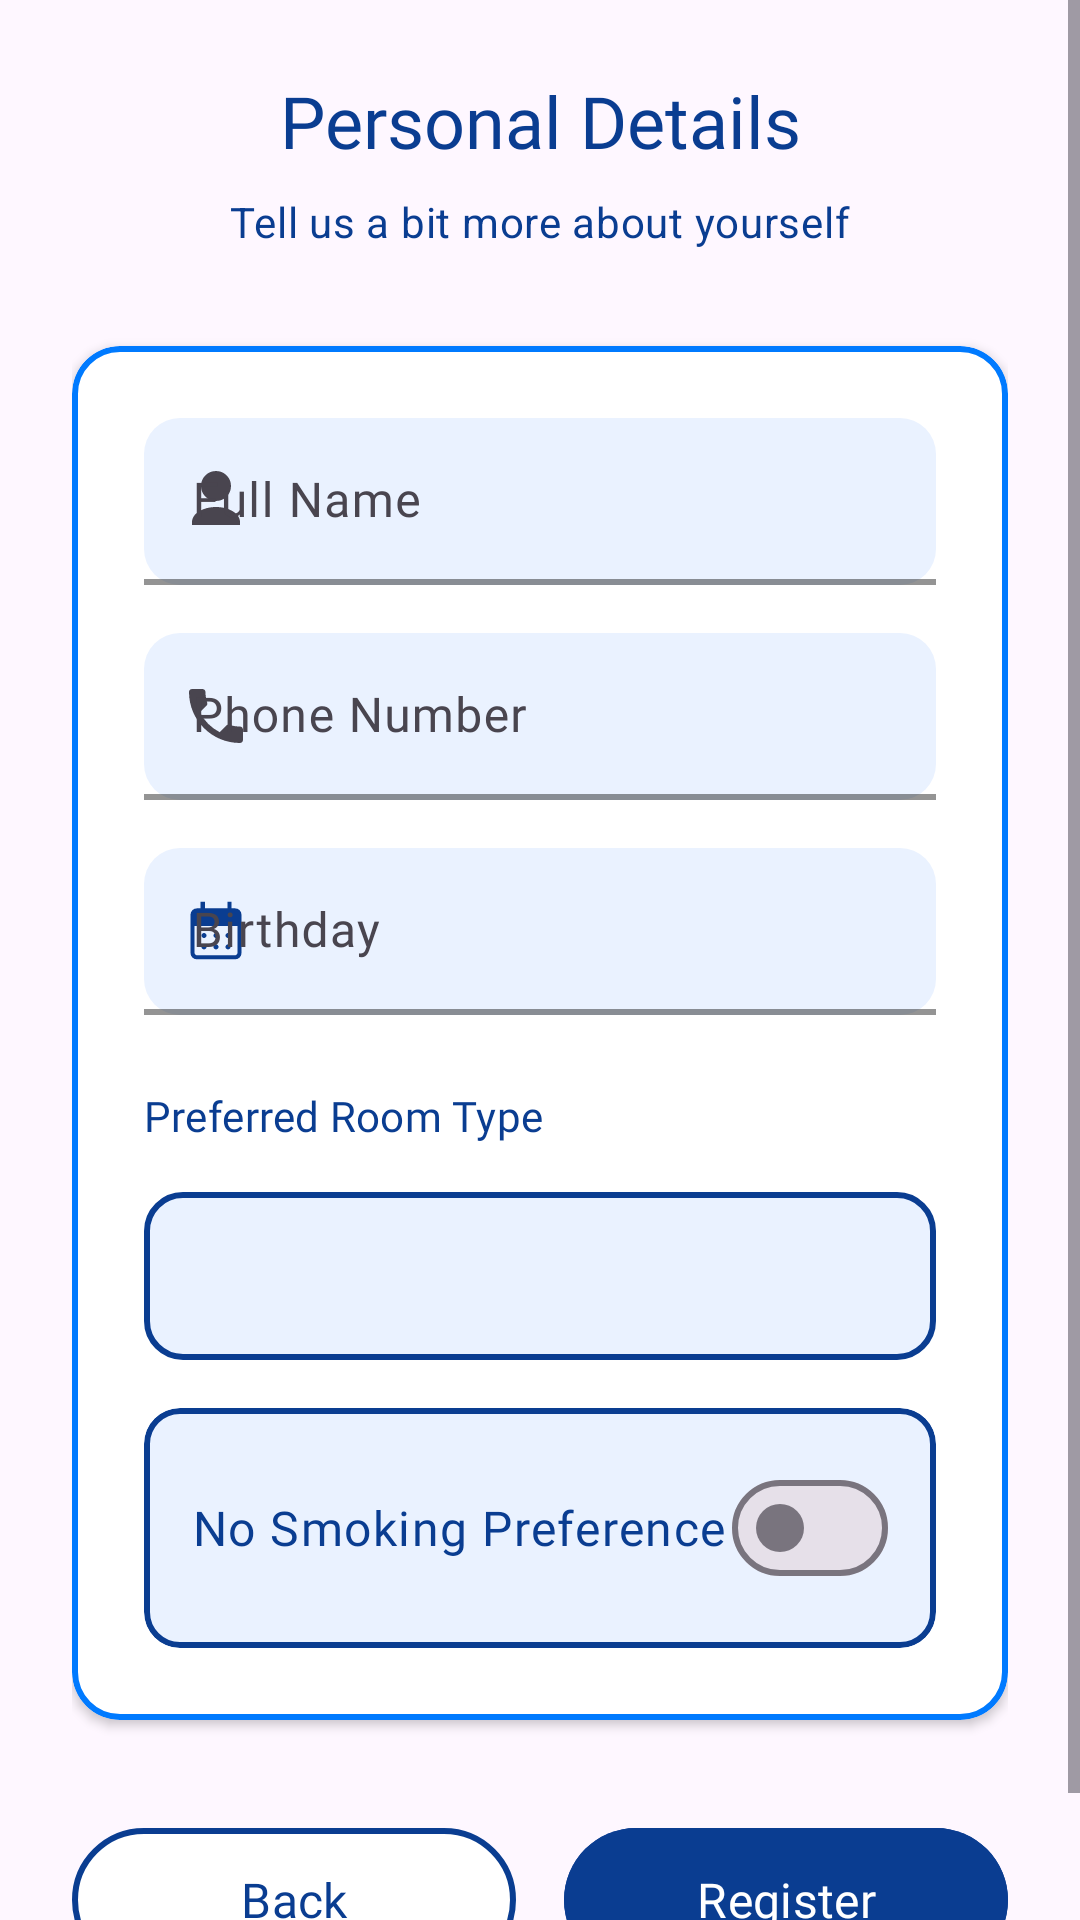

Write the Android layout XML for this screen, with the resource values it uses.
<!-- AndroidManifest.xml: application theme Theme.LuxeVista -->
<!-- res/layout/fragment_signup_step2.xml -->
<?xml version="1.0" encoding="utf-8"?>
<ScrollView xmlns:android="http://schemas.android.com/apk/res/android"
    xmlns:app="http://schemas.android.com/apk/res-auto"
    android:layout_width="match_parent"
    android:layout_height="match_parent"
    android:fillViewport="true"
    android:background="@android:color/transparent">

    <androidx.constraintlayout.widget.ConstraintLayout
        android:layout_width="match_parent"
        android:layout_height="match_parent"
        android:padding="24dp">

        <TextView
            android:id="@+id/tvWelcome"
            android:layout_width="0dp"
            android:layout_height="wrap_content"
            android:text="Personal Details"
            android:textAppearance="@style/TextAppearance.Material3.HeadlineSmall"
            android:fontFamily="@font/poppins_bold"
            android:textAlignment="center"
            android:layout_marginBottom="8dp"
            android:textColor="#0A3D91"
            app:layout_constraintTop_toTopOf="parent"
            app:layout_constraintBottom_toTopOf="@id/tvSubtitle"
            app:layout_constraintStart_toStartOf="parent"
            app:layout_constraintEnd_toEndOf="parent"
            app:layout_constraintVertical_chainStyle="packed" />

        <TextView
            android:id="@+id/tvSubtitle"
            android:layout_width="0dp"
            android:layout_height="wrap_content"
            android:text="Tell us a bit more about yourself"
            android:textAppearance="@style/TextAppearance.Material3.BodyMedium"
            android:textAlignment="center"
            android:textColor="#0A3D91"
            android:layout_marginBottom="32dp"
            app:layout_constraintTop_toBottomOf="@id/tvWelcome"
            app:layout_constraintBottom_toTopOf="@id/cardForm"
            app:layout_constraintStart_toStartOf="parent"
            app:layout_constraintEnd_toEndOf="parent" />

        <com.google.android.material.card.MaterialCardView
            android:id="@+id/cardForm"
            android:layout_width="0dp"
            android:layout_height="wrap_content"
            app:cardCornerRadius="16dp"
            app:cardElevation="2dp"
            app:cardBackgroundColor="#FFFFFF"
            app:strokeWidth="2dp"
            app:strokeColor="#007AFF"
            app:layout_constraintTop_toBottomOf="@id/tvSubtitle"
            app:layout_constraintBottom_toTopOf="@id/buttonLayout"
            app:layout_constraintStart_toStartOf="parent"
            app:layout_constraintEnd_toEndOf="parent"
            app:layout_constraintVertical_chainStyle="packed">

            <LinearLayout
                android:layout_width="match_parent"
                android:layout_height="wrap_content"
                android:orientation="vertical"
                android:padding="24dp">

                <com.google.android.material.textfield.TextInputLayout
                    android:id="@+id/tilFullName"
                    style="@style/Widget.Material3.TextInputLayout.FilledBox"
                    android:layout_width="match_parent"
                    android:layout_height="wrap_content"
                    android:hint="Full Name"
                    app:startIconDrawable="@drawable/ic_user"
                    app:boxBackgroundColor="#EAF2FF"
                    app:boxCornerRadiusTopStart="12dp"
                    app:boxCornerRadiusTopEnd="12dp"
                    app:boxCornerRadiusBottomStart="12dp"
                    app:boxCornerRadiusBottomEnd="12dp"
                    app:boxStrokeColor="#0A3D91"
                    app:boxStrokeWidth="2dp"
                    app:hintTextColor="#0A3D91">

                    <com.google.android.material.textfield.TextInputEditText
                        android:id="@+id/etFullName"
                        android:layout_width="match_parent"
                        android:layout_height="wrap_content"
                        android:fontFamily="@font/poppins_regular" />
                </com.google.android.material.textfield.TextInputLayout>

                <com.google.android.material.textfield.TextInputLayout
                    android:id="@+id/tilPhone"
                    style="@style/Widget.Material3.TextInputLayout.FilledBox"
                    android:layout_width="match_parent"
                    android:layout_height="wrap_content"
                    android:hint="Phone Number"
                    app:startIconDrawable="@drawable/ic_phone"
                    app:boxBackgroundColor="#EAF2FF"
                    app:boxCornerRadiusTopStart="12dp"
                    app:boxCornerRadiusTopEnd="12dp"
                    app:boxCornerRadiusBottomStart="12dp"
                    app:boxCornerRadiusBottomEnd="12dp"
                    app:boxStrokeColor="#0A3D91"
                    app:boxStrokeWidth="2dp"
                    app:hintTextColor="#0A3D91"
                    android:layout_marginTop="16dp">

                    <com.google.android.material.textfield.TextInputEditText
                        android:id="@+id/etPhone"
                        android:layout_width="match_parent"
                        android:layout_height="wrap_content"
                        android:inputType="phone"
                        android:fontFamily="@font/poppins_regular" />
                </com.google.android.material.textfield.TextInputLayout>

                <com.google.android.material.textfield.TextInputLayout
                    android:id="@+id/tilBirthday"
                    style="@style/Widget.Material3.TextInputLayout.FilledBox"
                    android:layout_width="match_parent"
                    android:layout_height="wrap_content"
                    android:hint="Birthday"
                    app:startIconDrawable="@drawable/ic_calendar"
                    app:startIconTint="#0A3D91"
                    app:boxBackgroundColor="#EAF2FF"
                    app:boxCornerRadiusTopStart="12dp"
                    app:boxCornerRadiusTopEnd="12dp"
                    app:boxCornerRadiusBottomStart="12dp"
                    app:boxCornerRadiusBottomEnd="12dp"
                    app:boxStrokeColor="#0A3D91"
                    app:boxStrokeWidth="2dp"
                    app:hintTextColor="#0A3D91"
                    android:layout_marginTop="16dp">

                    <com.google.android.material.textfield.TextInputEditText
                        android:id="@+id/etBirthday"
                        android:layout_width="match_parent"
                        android:layout_height="wrap_content"
                        android:focusable="false"
                        android:clickable="true"
                        android:fontFamily="@font/poppins_regular" />
                </com.google.android.material.textfield.TextInputLayout>

                <TextView
                    android:layout_width="wrap_content"
                    android:layout_height="wrap_content"
                    android:text="Preferred Room Type"
                    android:textAppearance="@style/TextAppearance.Material3.LabelLarge"
                    android:layout_marginTop="24dp"
                    android:layout_marginBottom="8dp"
                    android:fontFamily="@font/poppins_medium"
                    android:textColor="#0A3D91" />

                <Spinner
                    android:id="@+id/spinnerRoomType"
                    android:layout_width="match_parent"
                    android:layout_height="56dp"
                    android:background="@drawable/spinner_background"
                    android:popupBackground="#FFFFFF"
                    android:layout_marginTop="8dp" />

                <com.google.android.material.card.MaterialCardView
                    android:layout_width="match_parent"
                    android:layout_height="wrap_content"
                    app:cardCornerRadius="12dp"
                    app:cardElevation="0dp"
                    app:strokeWidth="2dp"
                    app:strokeColor="#0A3D91"
                    app:cardBackgroundColor="#EAF2FF"
                    android:layout_marginTop="16dp">

                    <LinearLayout
                        android:layout_width="match_parent"
                        android:layout_height="wrap_content"
                        android:orientation="horizontal"
                        android:padding="16dp"
                        android:gravity="center_vertical">

                        <TextView
                            android:layout_width="0dp"
                            android:layout_height="wrap_content"
                            android:layout_weight="1"
                            android:text="No Smoking Preference"
                            android:textAppearance="@style/TextAppearance.Material3.BodyLarge"
                            android:fontFamily="@font/poppins_medium"
                            android:textColor="#0A3D91" />

                        <com.google.android.material.materialswitch.MaterialSwitch
                            android:id="@+id/switchNoSmoking"
                            android:layout_width="wrap_content"
                            android:layout_height="wrap_content"
                            app:thumbColor="#0A3D91"
                            app:trackColor="#0A3D91" />

                    </LinearLayout>
                </com.google.android.material.card.MaterialCardView>

            </LinearLayout>
        </com.google.android.material.card.MaterialCardView>

        <LinearLayout
            android:id="@+id/buttonLayout"
            android:layout_width="0dp"
            android:layout_height="wrap_content"
            android:orientation="horizontal"
            android:layout_marginTop="32dp"
            app:layout_constraintTop_toBottomOf="@id/cardForm"
            app:layout_constraintBottom_toBottomOf="parent"
            app:layout_constraintStart_toStartOf="parent"
            app:layout_constraintEnd_toEndOf="parent">

            <com.google.android.material.button.MaterialButton
                android:id="@+id/btnBack"
                style="@style/Widget.Material3.Button.OutlinedButton"
                android:layout_width="0dp"
                android:layout_height="56dp"
                android:layout_weight="1"
                android:text="Back"
                android:textSize="16sp"
                android:fontFamily="@font/poppins_medium"
                android:textColor="#0A3D91"
                app:cornerRadius="28dp"
                app:strokeColor="#0A3D91"
                app:strokeWidth="2dp"
                android:backgroundTint="#FFFFFF"/>

            <View
                android:layout_width="16dp"
                android:layout_height="0dp"/>

            <com.google.android.material.button.MaterialButton
                android:id="@+id/btnSignup"
                style="@style/Widget.Material3.Button"
                android:layout_width="0dp"
                android:layout_height="56dp"
                android:layout_weight="1"
                android:text="Register"
                android:textSize="16sp"
                android:fontFamily="@font/poppins_medium"
                android:backgroundTint="#0A3D91"
                app:cornerRadius="28dp"/>
        </LinearLayout>

    </androidx.constraintlayout.widget.ConstraintLayout>

</ScrollView>
<!-- resources referenced by this layout -->
<resources>
  <!-- drawable ic_calendar (drawable) -->
  <vector xmlns:android="http://schemas.android.com/apk/res/android"
      android:width="24dp"
      android:height="24dp"
      android:viewportWidth="960"
      android:viewportHeight="960">
    <path
        android:pathData="M480,574q-13,0 -23.5,-10.5T446,540q0,-13 10.5,-23.5T480,506q13,0 23.5,10.5T514,540q0,13 -10.5,23.5T480,574ZM320,574q-13,0 -23.5,-10.5T286,540q0,-13 10.5,-23.5T320,506q13,0 23.5,10.5T354,540q0,13 -10.5,23.5T320,574ZM640,574q-13,0 -23.5,-10.5T606,540q0,-13 10.5,-23.5T640,506q13,0 23.5,10.5T674,540q0,13 -10.5,23.5T640,574ZM480,726q-13,0 -23.5,-10.5T446,692q0,-13 10.5,-23.5T480,658q13,0 23.5,10.5T514,692q0,13 -10.5,23.5T480,726ZM320,726q-13,0 -23.5,-10.5T286,692q0,-13 10.5,-23.5T320,658q13,0 23.5,10.5T354,692q0,13 -10.5,23.5T320,726ZM640,726q-13,0 -23.5,-10.5T606,692q0,-13 10.5,-23.5T640,658q13,0 23.5,10.5T674,692q0,13 -10.5,23.5T640,726ZM226,858q-36.73,0 -61.36,-24.64Q140,808.73 140,772v-508q0,-36.72 24.64,-61.36Q189.27,178 226,178h48v-88h58v88h300v-88h54v88h48q36.72,0 61.36,24.64T820,264v508q0,36.73 -24.64,61.36Q770.72,858 734,858L226,858ZM226,804h508q12,0 22,-10t10,-22v-360L194,412v360q0,12 10,22t22,10Z"
        android:fillColor="#ffffff"/>
  </vector>
  <!-- drawable ic_phone (drawable) -->
  <vector xmlns:android="http://schemas.android.com/apk/res/android"
      android:width="24dp"
      android:height="24dp"
      android:viewportWidth="24"
      android:viewportHeight="24">
      <path android:fillColor="#FF666666" android:pathData="M6.62,10.79a15.464,15.464 0,0 0,6.59 6.59l2.2,-2.2c0.27,-0.27 0.67,-0.36 1.02,-0.24 1.12,0.37 2.33,0.57 3.57,0.57 0.55,0 1,0.45 1,1V20c0,0.55 -0.45,1 -1,1 -9.39,0 -17,-7.61 -17,-17 0,-0.55 0.45,-1 1,-1h3.5c0.55,0 1,0.45 1,1 0,1.25 0.2,2.45 0.57,3.57 0.11,0.35 0.03,0.74 -0.25,1.02l-2.2,2.2z"/>
  </vector>
  <!-- drawable ic_user (drawable) -->
  <vector xmlns:android="http://schemas.android.com/apk/res/android" android:width="24dp" android:height="24dp" android:viewportWidth="24" android:viewportHeight="24">
    <path android:fillColor="#FF666666" android:pathData="M12,12a5,5 0,1 0,-5 -5 5,5 0,0 0,5 5zm0,2c-4.42,0 -8,2.24 -8,5v1h16v-1c0,-2.76 -3.58,-5 -8,-5z"/>
  </vector>
  <!-- drawable spinner_background (drawable) -->
  <?xml version="1.0" encoding="utf-8"?>
  <shape xmlns:android="http://schemas.android.com/apk/res/android">
      <solid android:color="#EAF2FF" />
      <stroke
          android:width="2dp"
          android:color="#0A3D91" />
      <corners android:radius="12dp" />
  </shape>
  <style name="Theme.LuxeVista" parent="Base.Theme.LuxeVista" />
  <style name="Base.Theme.LuxeVista" parent="Theme.Material3.DayNight.NoActionBar">
          
          
      </style>
</resources>
